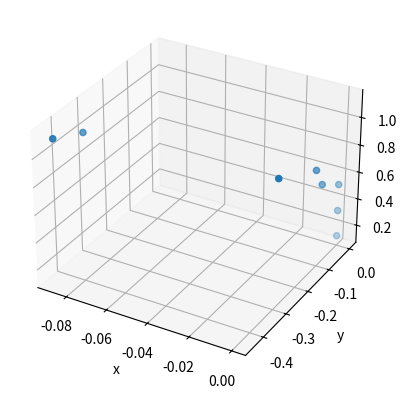

Here is the Python script that generated this plot:
import numpy as np
from math import pi
import matplotlib.pyplot as plt

class FK():

    def __init__(self):

        pass
        
    def lab3_data(self, q):
        Te0 = np.identity(4)
        
        T10 = np.array([[np.cos(q[0]), -np.sin(q[0]), 0, 0], [np.sin(q[0]), np.cos(q[0]), 0, 0],[0, 0, 1, 0.141], [0,0,0,1]])
        T21 = np.array([[np.cos(q[1]), -np.sin(q[1]), 0, 0], [ 0, 0, 1, 0], [-np.sin(q[1]), -np.cos(q[1]), 0, 0.192],[0,0,0,1]])
        T32 = np.array([[np.cos(q[2]), -np.sin(q[2]), 0, 0], [ 0, 0, -1, -0.195],[np.sin(q[2]), np.cos(q[2]), 0, 0],[0,0,0,1]])
        T43 = np.array([[np.sin(q[3]), np.cos(q[3]), 0, 0.082], [ 0, 0, -1, 0], [-np.cos(q[3]), np.sin(q[3]), 0, 0.121], [0,0,0,1]])
        T54_temp = np.array([[np.cos(q[4]), -np.sin(q[4]), 0, -0.083],[ 0, 0, 1, 0.125],[-np.sin(q[4]), -np.cos(q[4]), 0, 0],[0,0,0,1]])
        T54 = np.matmul(np.array([[0, -1, 0, 0],[ 1, 0, 0, 0],[0, 0, 1, 0],[0,0,0,1]]), T54_temp)
        T65 = np.array([[-np.sin(q[5]), -np.cos(q[5]), 0, 0],[ 0, 0, -1, 0.015], [np.cos(q[5]), -np.sin(q[5]), 0, 0.259], [0,0,0,1]])
        T76_temp = np.array([[np.cos(q[6]), -np.sin(q[6]), 0, 0.088],[ 0, 0, -1, -0.051], [np.sin(q[6]), np.cos(q[6]), 0, 0.015],[0,0,0,1]])
        T76 = np.matmul(np.array([[0, 1, 0, 0],[ -1, 0, 0, 0],[0, 0, 1, 0],[0,0,0,1]]), T76_temp)
        Te7 = np.array([[0.707, 0.707, 0, 0],[ -0.707, 0.707, 0, 0],[0, 0, 1, 0.159],[0,0,0,1]])
        
        T20 = np.matmul(T10, T21)
        T30 = np.matmul(T20, T32)
        T40 = np.matmul(T30, T43)
        T50 = np.matmul(T40, T54)
        T60 = np.matmul(T50, T65)
        T70 = np.matmul(T60, T76)
        Te0 = np.matmul(T70, Te7)
        
        joint_poses = np.array([T10, T20, T30, T40, T50, T60, T70])
        #print(joint_poses.shape)
        return joint_poses, Te0     #poses means both position and orientation of each joint

    
    def forward(self, q):
        """
        INPUT:
        q - 1x7 vector of joint angles [q0, q1, q2, q3, q4, q5, q6]

        OUTPUTS:
        jointPositions -8 x 3 matrix, where each row corresponds to a rotational joint of the robot or end effector
                  Each row contains the [x,y,z] coordinates in the world frame of the respective joint's center in meters.
                  The base of the robot is located at [0,0,0].
        T0e       - a 4 x 4 homogeneous transformation matrix,
                  representing the end effector frame expressed in the
                  world frame
        """

        # Your Lab 1 code starts here
        jointPositions = np.zeros((8,3))
        T0e = np.identity(4)
        
        #using homogenous transformations for arbitrary angles (q)
        
        T01 = np.array([[np.cos(q[0]), -np.sin(q[0]), 0, 0],
        [np.sin(q[0]), np.cos(q[0]), 0, 0],
        [0, 0, 1, 0.141],
        [0,0,0,1]])

        T12 = np.array([[np.cos(q[1]), -np.sin(q[1]), 0, 0],
        [ 0, 0, 1, 0],
        [-np.sin(q[1]), -np.cos(q[1]), 0, 0.192],
        [0,0,0,1]])

        T23 = np.array([[np.cos(q[2]), -np.sin(q[2]), 0, 0],
        [ 0, 0, -1, -0.195],
        [np.sin(q[2]), np.cos(q[2]), 0, 0],
        [0,0,0,1]])

        T34 = np.array([[np.sin(q[3]), np.cos(q[3]), 0, 0.082],
        [ 0, 0, -1, 0],
        [-np.cos(q[3]), np.sin(q[3]), 0, 0.121],
        [0,0,0,1]])

        T45 = np.array([[ 0, 0, -1, -0.125],
        [np.cos(q[4]), -np.sin(q[4]), 0, -0.0825],
        [-np.sin(q[4]), -np.cos(q[4]), 0, 0],
        [0,0,0,1]])

        T56 = np.array([[-np.sin(q[5]), -np.cos(q[5]), 0, 0],
        [ 0, 0, -1, 0.015],
        [np.cos(q[5]), -np.sin(q[5]), 0, 0.259],
        [0,0,0,1]])

        T67 = np.array([[ 0, 0, -1, -0.051],
        [-np.cos(q[6]), np.sin(q[6]), 0, -0.088],
        [np.sin(q[6]), np.cos(q[6]), 0, 0.015],
        [0,0,0,1]])

        T7e = np.array([[0.707, 0.707, 0, 0],
        [ -0.707, 0.707, 0, 0],
        [0, 0, 1, 0.159],
        [0,0,0,1]])

        jointPositions[0,:] = T01[:-1, 3]

        T02 = np.matmul(T01, T12)
        jointPositions[1,:] = T02[:-1, 3]

        T03 = np.matmul(T02, T23)
        jointPositions[2,:] = T03[:-1, 3]

        T04 = np.matmul(T03, T34)
        jointPositions[3,:] = T04[:-1, 3]

        T05 = np.matmul(T04, T45)
        jointPositions[4,:] = T05[:-1, 3]

        T06 = np.matmul(T05, T56)
        jointPositions[5,:] = T06[:-1, 3]

        T07 = np.matmul(T06, T67)
        jointPositions[6,:] = T07[:-1, 3]

        T0e = np.matmul(T07, T7e)
        jointPositions[7,:] = T0e[:-1, 3]

        # Your code ends here

        return jointPositions, T0e

    # feel free to define additional helper methods to modularize your solution for lab 1

    
    # This code is for Lab 2, you can ignore it ofr Lab 1
    def get_axis_of_rotation(self, q):
        """
        INPUT:
        q - 1x7 vector of joint angles [q0, q1, q2, q3, q4, q5, q6]

        OUTPUTS:
        axis_of_rotation_list: - 3x7 np array of unit vectors describing the axis of rotation for each joint in the
                                 world frame

        """
        # STUDENT CODE HERE: This is a function needed by lab 2

        return()
    
    def compute_Ai(self, q):
        """
        INPUT:
        q - 1x7 vector of joint angles [q0, q1, q2, q3, q4, q5, q6]

        OUTPUTS:
        Ai: - 4x4 list of np array of homogenous transformations describing the FK of the robot. Transformations are not
              necessarily located at the joint locations
        """
        # STUDENT CODE HERE: This is a function needed by lab 2

        return()
    
if __name__ == "__main__":

    fk = FK()

    # matches figure in the handout
    q = np.array([0,0,-pi/2,-pi/4,pi/2,pi,pi/4])

    joint_positions, T0e = fk.forward(q)
    
    print("Joint Positions:\n",joint_positions)
    print("End Effector Pose:\n",T0e)
    fig = plt.figure()
    ax = fig.add_subplot(projection='3d')
    ax.scatter(joint_positions[:,0], joint_positions[:,1], joint_positions[:,2])
    ax.set_xlabel('x')
    ax.set_ylabel('y')
    ax.set_zlabel('z')
